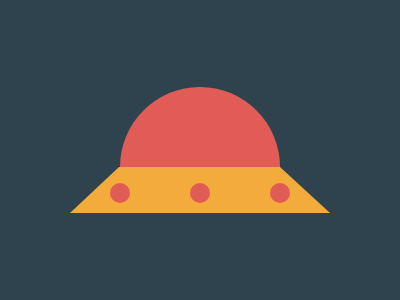

Write a web page that renders exactly this picture using CSS.

<p id='a'><p id='b'><p id='c'><p id='d'><p id='e'><style>*{background:#2F434E;margin:0;position:absolute}  #a{top:87;left:120;border-radius:50%;width: 160px;height: 160px;background: linear-gradient(#E25C57 80px,#2F434E 0px)}#b {top:167;left:70;border-bottom: 46px solid #F3AC3C;border-left: 49px solid transparent;border-right: 50px solid transparent;width: 161px}#c,#d,#e{top:183;left:110;border-radius:50%;width: 20px;height: 20px;background:#E25C57}#d{left:190}#e{left:270}</style>
